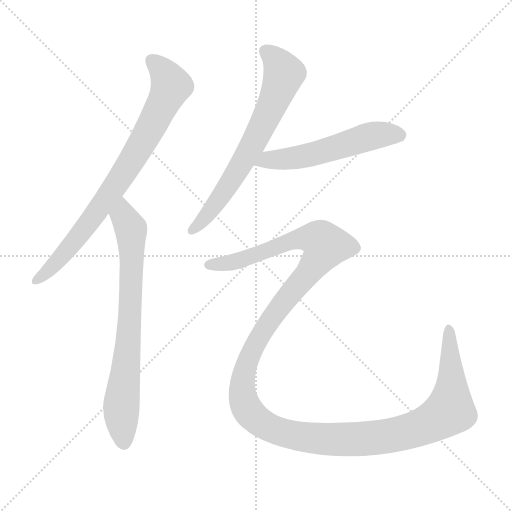
t = 0.00 s
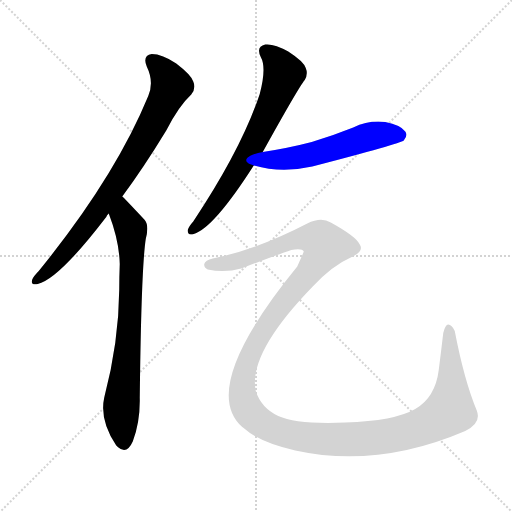
t = 3.25 s
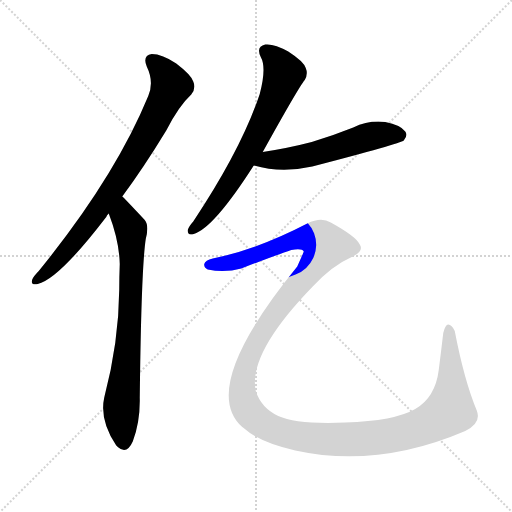
t = 3.48 s
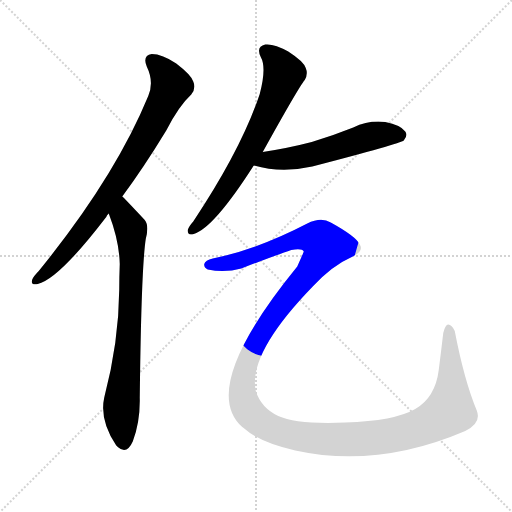
t = 3.72 s
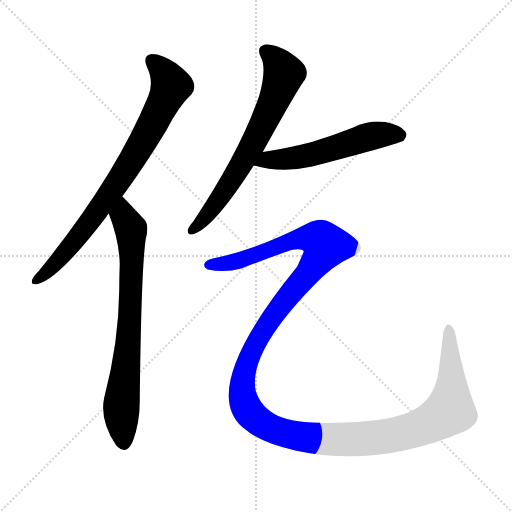
t = 3.95 s
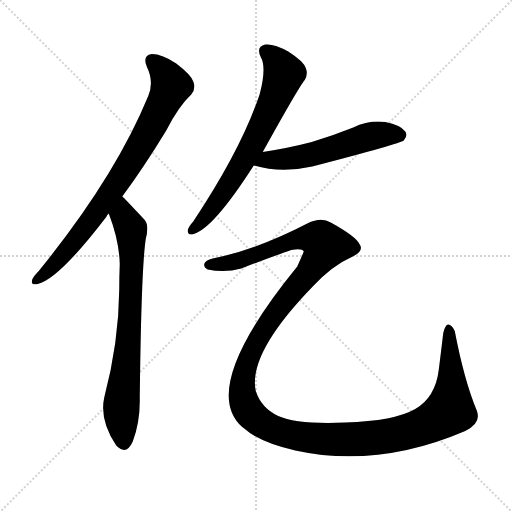
t = 4.70 s

The animated SVG that drew these frames (rendered in a browser with its animation timeline set to each time). Animation: 5 CSS @keyframes rules; one cycle of 4.70 s.

<svg version="1.1" viewBox="0 0 1024 1024" xmlns="http://www.w3.org/2000/svg">
  <g stroke="lightgray" stroke-dasharray="1,1" stroke-width="1" transform="scale(4, 4)">
    <line x1="0" y1="0" x2="256" y2="256"></line>
    <line x1="256" y1="0" x2="0" y2="256"></line>
    <line x1="128" y1="0" x2="128" y2="256"></line>
    <line x1="0" y1="128" x2="256" y2="128"></line>
  </g>
<g transform="scale(1, -1) translate(0, -900)">
   <style type="text/css">
    @keyframes keyframes0 {
      from {
       stroke: blue;
       stroke-dashoffset: 793;
       stroke-width: 128;
       }
       72% {
       animation-timing-function: step-end;
       stroke: blue;
       stroke-dashoffset: 0;
       stroke-width: 128;
       }
       to {
       stroke: black;
       stroke-width: 1024;
       }
       }
       #make-me-a-hanzi-animation-0 {
         animation: keyframes0 0.895345s both;
         animation-delay: 0.000000s;
         animation-timing-function: linear;
       }
    @keyframes keyframes1 {
      from {
       stroke: blue;
       stroke-dashoffset: 744;
       stroke-width: 128;
       }
       71% {
       animation-timing-function: step-end;
       stroke: blue;
       stroke-dashoffset: 0;
       stroke-width: 128;
       }
       to {
       stroke: black;
       stroke-width: 1024;
       }
       }
       #make-me-a-hanzi-animation-1 {
         animation: keyframes1 0.855469s both;
         animation-delay: 0.895345s;
         animation-timing-function: linear;
       }
    @keyframes keyframes2 {
      from {
       stroke: blue;
       stroke-dashoffset: 678;
       stroke-width: 128;
       }
       69% {
       animation-timing-function: step-end;
       stroke: blue;
       stroke-dashoffset: 0;
       stroke-width: 128;
       }
       to {
       stroke: black;
       stroke-width: 1024;
       }
       }
       #make-me-a-hanzi-animation-2 {
         animation: keyframes2 0.801758s both;
         animation-delay: 1.750814s;
         animation-timing-function: linear;
       }
    @keyframes keyframes3 {
      from {
       stroke: blue;
       stroke-dashoffset: 549;
       stroke-width: 128;
       }
       64% {
       animation-timing-function: step-end;
       stroke: blue;
       stroke-dashoffset: 0;
       stroke-width: 128;
       }
       to {
       stroke: black;
       stroke-width: 1024;
       }
       }
       #make-me-a-hanzi-animation-3 {
         animation: keyframes3 0.696777s both;
         animation-delay: 2.552572s;
         animation-timing-function: linear;
       }
    @keyframes keyframes4 {
      from {
       stroke: blue;
       stroke-dashoffset: 1480;
       stroke-width: 128;
       }
       83% {
       animation-timing-function: step-end;
       stroke: blue;
       stroke-dashoffset: 0;
       stroke-width: 128;
       }
       to {
       stroke: black;
       stroke-width: 1024;
       }
       }
       #make-me-a-hanzi-animation-4 {
         animation: keyframes4 1.454427s both;
         animation-delay: 3.249349s;
         animation-timing-function: linear;
       }
</style>
<path d="M 244.5 507.0 Q 287.5 565.0 332.5 639.0 Q 357.5 688.0 382.5 711.0 Q 392.5 723.0 386.5 737.0 Q 382.5 750.0 352.5 773.0 Q 324.5 792.0 303.5 792.0 Q 284.5 789.0 293.5 767.0 Q 308.5 736.0 296.5 708.0 Q 229.5 545.0 77.5 358.0 Q 67.5 348.0 64.5 341.0 Q 60.5 329.0 75.5 332.0 Q 117.5 342.0 212.5 466.0 Q 213.5 470.0 217.5 473.0 L 244.5 507.0 Z" fill="lightgray"></path> 
<path d="M 217.5 473.0 Q 238.5 418.0 239.5 372.0 Q 238.5 347.0 238.5 321.0 Q 237.5 215.0 208.5 105.0 Q 198.5 60.0 232.5 9.0 Q 233.5 9.0 235.5 6.0 Q 253.5 -10.0 265.5 17.0 Q 280.5 57.0 279.5 104.0 Q 282.5 363.0 291.5 422.0 Q 298.5 449.0 289.5 460.0 Q 247.5 505.0 244.5 507.0 C 223.5 528.0 207.5 501.0 217.5 473.0 Z" fill="lightgray"></path> 
<path d="M 525.5 596.0 Q 597.5 726.0 609.5 740.0 Q 616.5 752.0 611.5 764.0 Q 607.5 777.0 576.5 797.0 Q 548.5 813.0 530.5 811.0 Q 511.5 807.0 521.5 786.0 Q 533.5 765.0 519.5 712.0 Q 482.5 601.0 386.5 457.0 Q 377.5 447.0 375.5 440.0 Q 374.5 428.0 387.5 432.0 Q 427.5 444.0 507.5 569.0 L 525.5 596.0 Z" fill="lightgray"></path> 
<path d="M 507.5 569.0 Q 562.5 553.0 624.5 567.0 Q 801.5 613.0 807.5 619.0 Q 816.5 629.0 810.5 637.0 Q 801.5 650.0 770.5 656.0 Q 737.5 660.0 706.5 645.0 Q 666.5 629.0 623.5 616.0 Q 577.5 604.0 525.5 596.0 C 495.5 591.0 478.5 577.0 507.5 569.0 Z" fill="lightgray"></path> 
<path d="M 425.5 383.0 Q 410.5 380.0 408.5 372.0 Q 407.5 365.0 415.5 361.0 Q 449.5 354.0 482.5 363.0 Q 555.5 391.0 582.5 400.0 Q 604.5 404.0 607.5 397.0 Q 607.5 396.0 594.5 367.0 Q 396.5 124.0 484.5 46.0 Q 485.5 46.0 488.5 43.0 Q 519.5 15.0 590.5 -1.0 Q 755.5 -37.0 930.5 38.0 Q 963.5 54.0 953.5 79.0 Q 928.5 139.0 909.5 238.0 Q 903.5 251.0 896.5 251.0 Q 890.5 251.0 886.5 234.0 Q 882.5 200.0 877.5 160.0 Q 870.5 105.0 830.5 82.0 Q 788.5 58.0 690.5 55.0 Q 593.5 51.0 556.5 68.0 Q 522.5 84.0 511.5 118.0 Q 495.5 193.0 625.5 327.0 Q 664.5 369.0 703.5 386.0 Q 728.5 398.0 719.5 411.0 Q 712.5 427.0 661.5 455.0 Q 642.5 467.0 614.5 453.0 Q 514.5 401.0 425.5 383.0 Z" fill="lightgray"></path> 
      <clipPath id="make-me-a-hanzi-clip-0">
      <path d="M 244.5 507.0 Q 287.5 565.0 332.5 639.0 Q 357.5 688.0 382.5 711.0 Q 392.5 723.0 386.5 737.0 Q 382.5 750.0 352.5 773.0 Q 324.5 792.0 303.5 792.0 Q 284.5 789.0 293.5 767.0 Q 308.5 736.0 296.5 708.0 Q 229.5 545.0 77.5 358.0 Q 67.5 348.0 64.5 341.0 Q 60.5 329.0 75.5 332.0 Q 117.5 342.0 212.5 466.0 Q 213.5 470.0 217.5 473.0 L 244.5 507.0 Z" fill="lightgray"></path>
      </clipPath>
      <path clip-path="url(#make-me-a-hanzi-clip-0)" d="M 304.5 777.0 L 322.5 762.0 L 341.5 727.0 L 310.5 661.0 L 254.5 564.0 L 189.5 468.0 L 136.5 401.0 L 73.5 341.0 " fill="none" id="make-me-a-hanzi-animation-0" stroke-dasharray="665 1330" stroke-linecap="round"></path>

      <clipPath id="make-me-a-hanzi-clip-1">
      <path d="M 217.5 473.0 Q 238.5 418.0 239.5 372.0 Q 238.5 347.0 238.5 321.0 Q 237.5 215.0 208.5 105.0 Q 198.5 60.0 232.5 9.0 Q 233.5 9.0 235.5 6.0 Q 253.5 -10.0 265.5 17.0 Q 280.5 57.0 279.5 104.0 Q 282.5 363.0 291.5 422.0 Q 298.5 449.0 289.5 460.0 Q 247.5 505.0 244.5 507.0 C 223.5 528.0 207.5 501.0 217.5 473.0 Z" fill="lightgray"></path>
      </clipPath>
      <path clip-path="url(#make-me-a-hanzi-clip-1)" d="M 241.5 500.0 L 246.5 468.0 L 261.5 442.0 L 263.5 407.0 L 258.5 232.0 L 242.5 83.0 L 248.5 18.0 " fill="none" id="make-me-a-hanzi-animation-1" stroke-dasharray="616 1232" stroke-linecap="round"></path>

      <clipPath id="make-me-a-hanzi-clip-2">
      <path d="M 525.5 596.0 Q 597.5 726.0 609.5 740.0 Q 616.5 752.0 611.5 764.0 Q 607.5 777.0 576.5 797.0 Q 548.5 813.0 530.5 811.0 Q 511.5 807.0 521.5 786.0 Q 533.5 765.0 519.5 712.0 Q 482.5 601.0 386.5 457.0 Q 377.5 447.0 375.5 440.0 Q 374.5 428.0 387.5 432.0 Q 427.5 444.0 507.5 569.0 L 525.5 596.0 Z" fill="lightgray"></path>
      </clipPath>
      <path clip-path="url(#make-me-a-hanzi-clip-2)" d="M 532.5 796.0 L 548.5 784.0 L 567.5 753.0 L 540.5 681.0 L 471.5 551.0 L 420.5 478.0 L 384.5 440.0 " fill="none" id="make-me-a-hanzi-animation-2" stroke-dasharray="550 1100" stroke-linecap="round"></path>

      <clipPath id="make-me-a-hanzi-clip-3">
      <path d="M 507.5 569.0 Q 562.5 553.0 624.5 567.0 Q 801.5 613.0 807.5 619.0 Q 816.5 629.0 810.5 637.0 Q 801.5 650.0 770.5 656.0 Q 737.5 660.0 706.5 645.0 Q 666.5 629.0 623.5 616.0 Q 577.5 604.0 525.5 596.0 C 495.5 591.0 478.5 577.0 507.5 569.0 Z" fill="lightgray"></path>
      </clipPath>
      <path clip-path="url(#make-me-a-hanzi-clip-3)" d="M 515.5 570.0 L 536.5 581.0 L 633.5 592.0 L 752.5 630.0 L 799.5 629.0 " fill="none" id="make-me-a-hanzi-animation-3" stroke-dasharray="421 842" stroke-linecap="round"></path>

      <clipPath id="make-me-a-hanzi-clip-4">
      <path d="M 425.5 383.0 Q 410.5 380.0 408.5 372.0 Q 407.5 365.0 415.5 361.0 Q 449.5 354.0 482.5 363.0 Q 555.5 391.0 582.5 400.0 Q 604.5 404.0 607.5 397.0 Q 607.5 396.0 594.5 367.0 Q 396.5 124.0 484.5 46.0 Q 485.5 46.0 488.5 43.0 Q 519.5 15.0 590.5 -1.0 Q 755.5 -37.0 930.5 38.0 Q 963.5 54.0 953.5 79.0 Q 928.5 139.0 909.5 238.0 Q 903.5 251.0 896.5 251.0 Q 890.5 251.0 886.5 234.0 Q 882.5 200.0 877.5 160.0 Q 870.5 105.0 830.5 82.0 Q 788.5 58.0 690.5 55.0 Q 593.5 51.0 556.5 68.0 Q 522.5 84.0 511.5 118.0 Q 495.5 193.0 625.5 327.0 Q 664.5 369.0 703.5 386.0 Q 728.5 398.0 719.5 411.0 Q 712.5 427.0 661.5 455.0 Q 642.5 467.0 614.5 453.0 Q 514.5 401.0 425.5 383.0 Z" fill="lightgray"></path>
      </clipPath>
      <path clip-path="url(#make-me-a-hanzi-clip-4)" d="M 417.5 370.0 L 487.5 380.0 L 600.5 423.0 L 635.5 422.0 L 649.5 412.0 L 643.5 391.0 L 529.5 246.0 L 501.5 195.0 L 485.5 139.0 L 485.5 107.0 L 498.5 76.0 L 529.5 50.0 L 569.5 33.0 L 646.5 22.0 L 746.5 24.0 L 834.5 42.0 L 890.5 71.0 L 899.5 79.0 L 902.5 110.0 L 897.5 244.0 " fill="none" id="make-me-a-hanzi-animation-4" stroke-dasharray="1352 2704" stroke-linecap="round"></path>

</g>
</svg>
